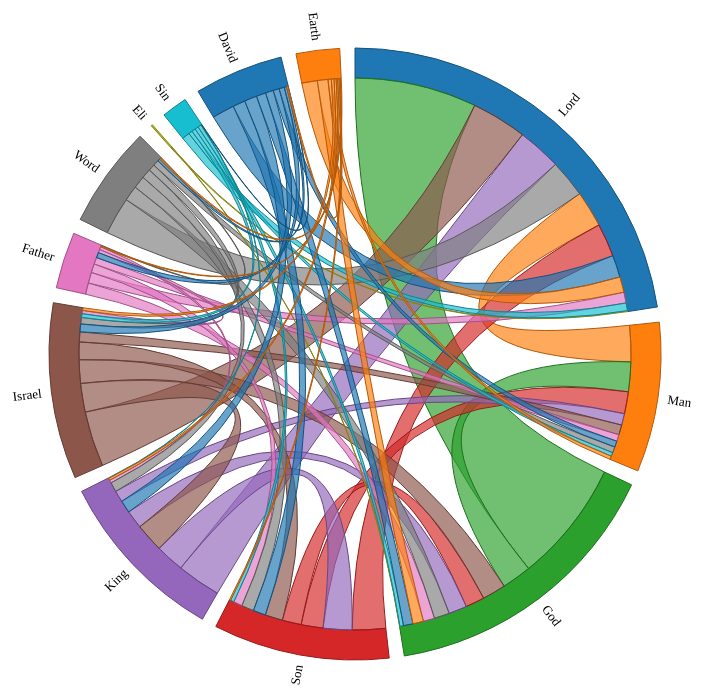
D3 v7 page, settled after 480 driven frames (8 s of simulated time); the page loaded 1 data file(s).


        const width = 1000;  // Adjust the size of the diagram back up slightly
        const height = 800;
        const outerRadius = (Math.min(width, height) * 0.5 - 40) * 0.85;  // Use the size you're comfortable with
        const innerRadius = outerRadius - 30;

        const svg = d3.select("#chordDiagram").append("svg")
            .attr("width", width)
            .attr("height", height)
            .append("g")
            .attr("transform", `translate(${width / 2},${height / 2})`);

        const color = d3.scaleOrdinal(d3.schemeCategory10);

        d3.json("bible_chord_data.json").then(function(data) {
            // Filter out entities that have no connections
            const filteredData = {
                names: [],
                matrix: []
            };

            data.matrix.forEach((row, i) => {
                const hasConnections = row.some(value => value > 0);

                if (hasConnections) {
                    filteredData.names.push(data.names[i]);
                    filteredData.matrix.push(row);
                }
            });

            // We also need to remove columns from the matrix for the entities with no connections
            filteredData.matrix = filteredData.matrix.map(row => 
                row.filter((_, i) => filteredData.names.includes(data.names[i]))
            );

            const chord = d3.chord()
                .padAngle(0.05)
                .sortSubgroups(d3.descending)
                (filteredData.matrix);

            const arc = d3.arc()
                .innerRadius(innerRadius)
                .outerRadius(outerRadius);

            const ribbon = d3.ribbon()
                .radius(innerRadius);

            const group = svg.append("g")
                .selectAll("g")
                .data(chord.groups)
                .enter().append("g");

            group.append("path")
                .attr("fill", d => color(d.index))
                .attr("stroke", d => d3.rgb(color(d.index)).darker())
                .attr("d", arc);

            // Change font size for labels here
            group.append("text")
                .each(d => { d.angle = (d.startAngle + d.endAngle) / 2; })
                .attr("dy", ".35em")
                .attr("transform", d => `
                    rotate(${(d.angle * 180 / Math.PI - 90)})
                    translate(${outerRadius + 10})
                    ${d.angle > Math.PI ? "rotate(180)" : ""}
                `)
                .attr("text-anchor", d => d.angle > Math.PI ? "end" : null)
                .style("font-size", "13px")  // Change font size here
                .text((d, i) => filteredData.names[i]);

            svg.append("g")
                .attr("fill-opacity", 0.67)
                .selectAll("path")
                .data(chord)
                .enter().append("path")
                .attr("d", ribbon)
                .attr("fill", d => color(d.target.index))
                .attr("stroke", d => d3.rgb(color(d.target.index)).darker());
        });
    

### data: bible_chord_data.json
{
 "names": [
  "Er",
  "Ar",
  "Ur",
  "Ir",
  "Lord",
  "Man",
  "God",
  "Ain",
  "... 12 more items"
 ],
 "matrix": [
  [
   0,
   0,
   0,
   0,
   0,
   0,
   0,
   0,
   "... 12 more items"
  ],
  [
   0,
   0,
   0,
   0,
   0,
   0,
   0,
   0,
   "... 12 more items"
  ],
  [
   0,
   0,
   0,
   0,
   0,
   0,
   0,
   0,
   "... 12 more items"
  ],
  [
   0,
   0,
   0,
   0,
   0,
   0,
   0,
   0,
   "... 12 more items"
  ],
  [
   0,
   0,
   0,
   0,
   0,
   280,
   946,
   0,
   "... 12 more items"
  ],
  [
   0,
   0,
   0,
   0,
   280,
   0,
   230,
   0,
   "... 12 more items"
  ],
  [
   0,
   0,
   0,
   0,
   946,
   230,
   0,
   0,
   "... 12 more items"
  ],
  [
   0,
   0,
   0,
   0,
   0,
   0,
   0,
   0,
   "... 12 more items"
  ],
  "... 12 more items"
 ]
}